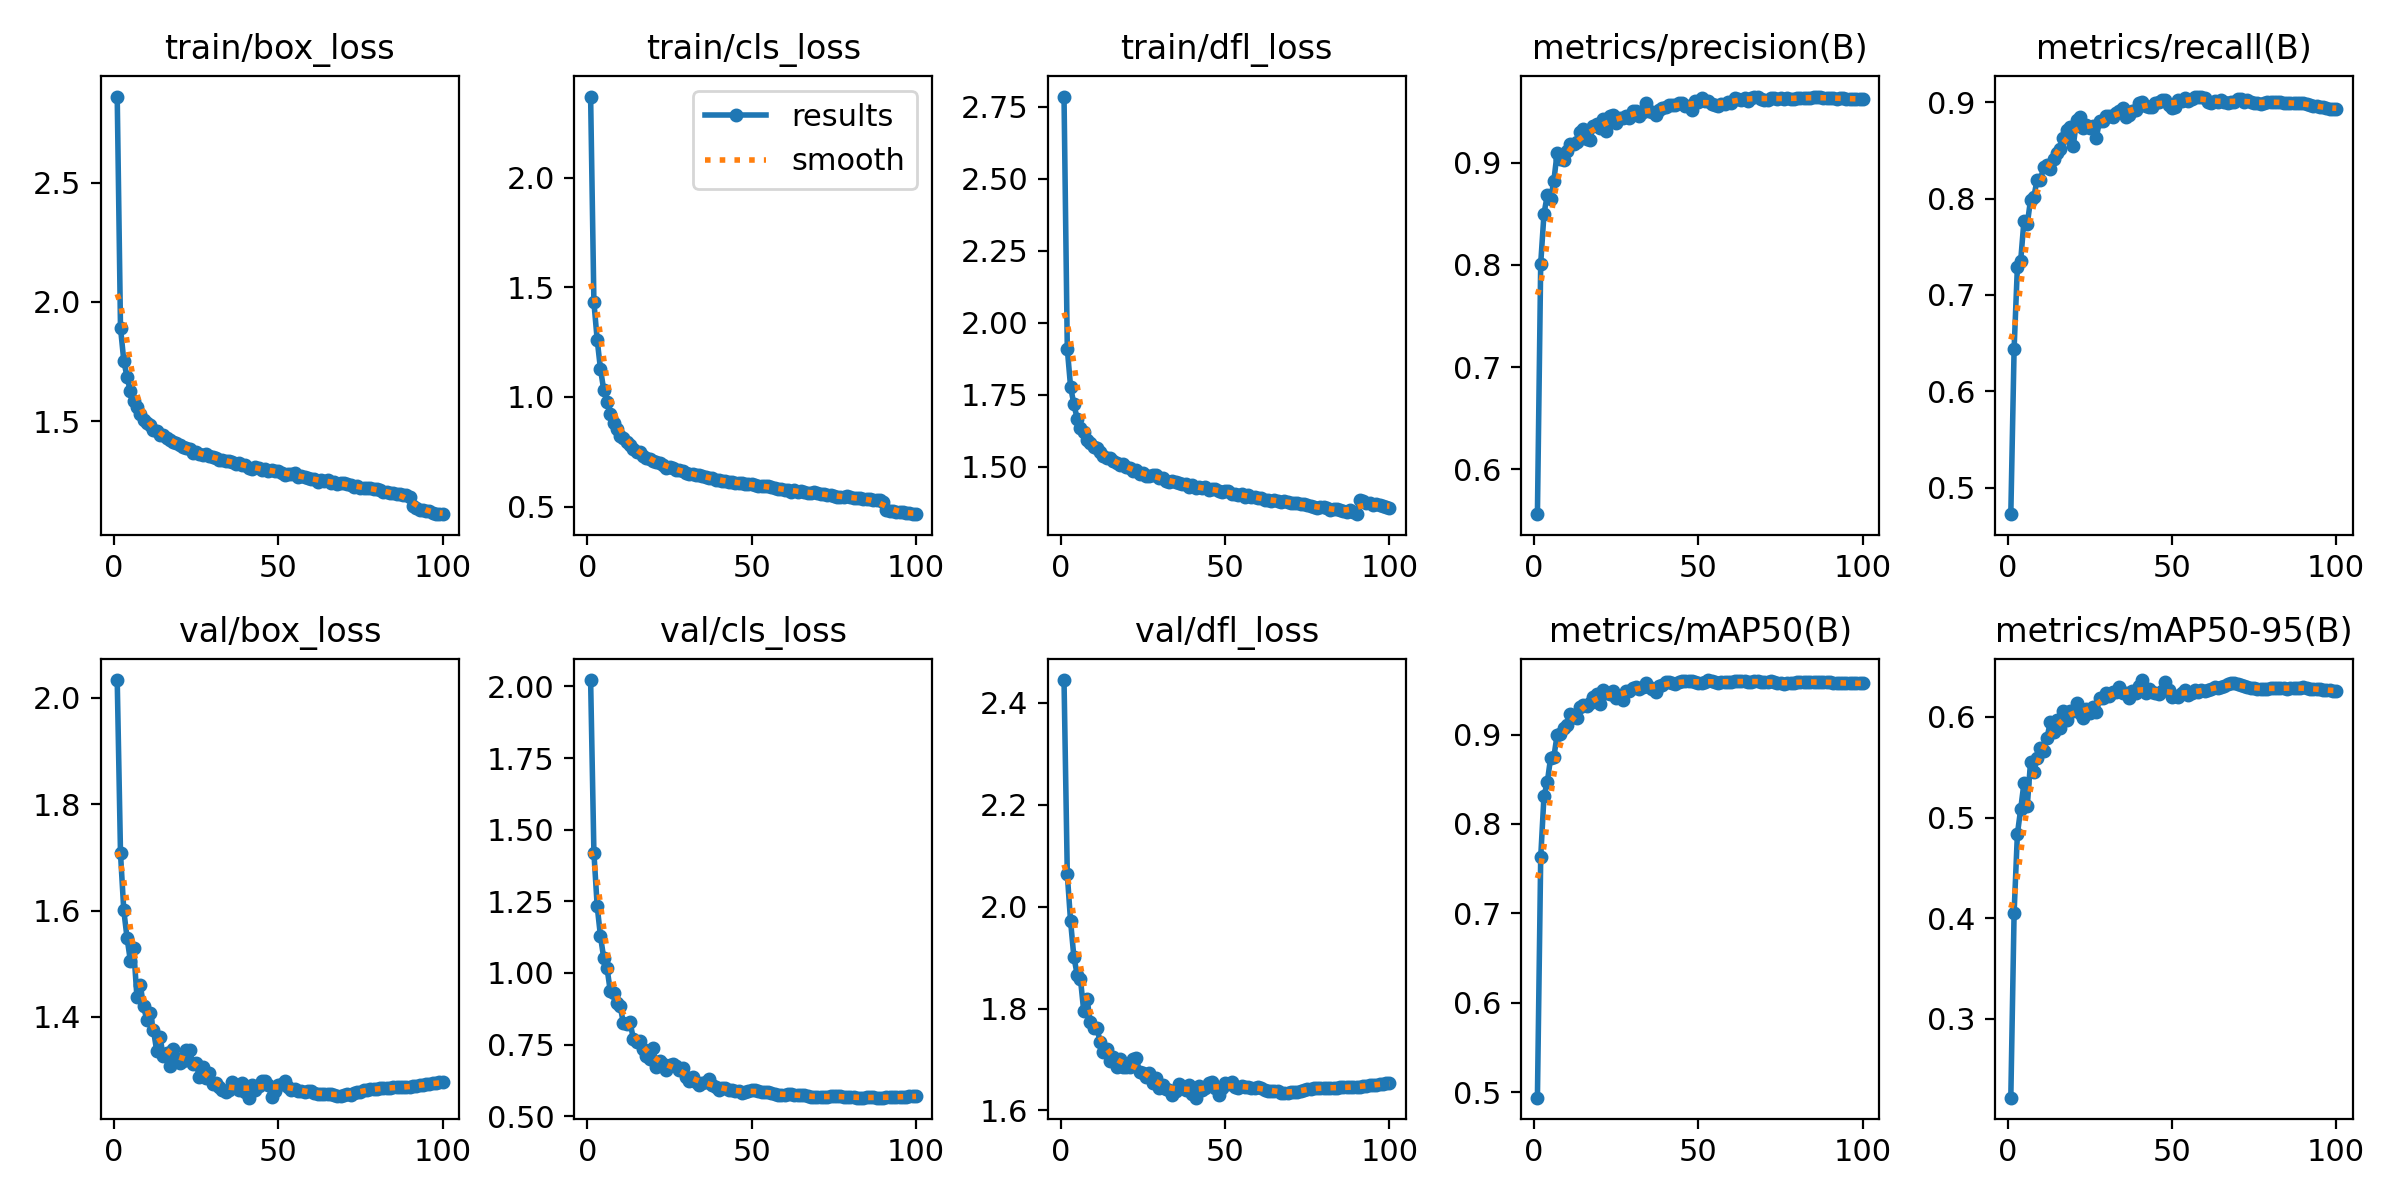

Values plotted in this chart, from the file beside it:
epoch, time, train/box_loss, train/cls_loss, train/dfl_loss, metrics/precision(B), metrics/recall(B), metrics/mAP50(B), metrics/mAP50-95(B), val/box_loss, val/cls_loss, val/dfl_loss, lr/pg0, lr/pg1, lr/pg2
1, 1356, 2.861, 2.37, 2.786, 0.556, 0.4725, 0.4939, 0.2214, 2.034, 2.022, 2.445, 0.07001, 0.003332, 0.003332
2, 2736, 1.891, 1.431, 1.91, 0.8012, 0.6441, 0.7626, 0.4055, 1.708, 1.42, 2.063, 0.03994, 0.0066, 0.0066
3, 4059, 1.753, 1.261, 1.778, 0.8501, 0.7291, 0.8314, 0.4836, 1.6, 1.233, 1.971, 0.009812, 0.009801, 0.009801
4, 5432, 1.684, 1.127, 1.718, 0.8682, 0.7353, 0.8465, 0.5084, 1.548, 1.128, 1.901, 0.009703, 0.009703, 0.009703
5, 6753, 1.624, 1.031, 1.668, 0.8641, 0.7772, 0.8736, 0.5342, 1.506, 1.051, 1.867, 0.009604, 0.009604, 0.009604
6, 8128, 1.583, 0.9748, 1.634, 0.8822, 0.7733, 0.8749, 0.5112, 1.529, 1.016, 1.858, 0.009505, 0.009505, 0.009505
7, 9539, 1.559, 0.9224, 1.62, 0.9097, 0.7987, 0.8997, 0.5553, 1.437, 0.9352, 1.795, 0.009406, 0.009406, 0.009406
8, 10911, 1.528, 0.882, 1.593, 0.9037, 0.8016, 0.9009, 0.5453, 1.461, 0.9293, 1.82, 0.009307, 0.009307, 0.009307
9, 12235, 1.506, 0.8536, 1.584, 0.9022, 0.8197, 0.9068, 0.559, 1.42, 0.8954, 1.773, 0.009208, 0.009208, 0.009208
10, 13607, 1.491, 0.8232, 1.568, 0.9117, 0.8194, 0.9103, 0.5694, 1.394, 0.8831, 1.762, 0.009109, 0.009109, 0.009109
11, 14929, 1.484, 0.8141, 1.567, 0.9178, 0.8328, 0.9231, 0.5659, 1.408, 0.8236, 1.762, 0.00901, 0.00901, 0.00901
12, 16300, 1.464, 0.7951, 1.551, 0.9182, 0.8351, 0.92, 0.5791, 1.376, 0.82, 1.735, 0.008911, 0.008911, 0.008911
13, 17632, 1.457, 0.7806, 1.537, 0.9203, 0.8303, 0.9185, 0.5949, 1.337, 0.8271, 1.714, 0.008812, 0.008812, 0.008812
14, 19006, 1.442, 0.7636, 1.533, 0.9298, 0.8409, 0.9304, 0.5848, 1.363, 0.7709, 1.721, 0.008713, 0.008713, 0.008713
15, 20326, 1.441, 0.7508, 1.53, 0.9328, 0.8477, 0.9333, 0.5966, 1.326, 0.7584, 1.698, 0.008614, 0.008614, 0.008614
16, 21699, 1.428, 0.7464, 1.519, 0.9233, 0.8518, 0.9315, 0.5893, 1.333, 0.7631, 1.704, 0.008515, 0.008515, 0.008515
17, 23024, 1.421, 0.7322, 1.513, 0.9226, 0.8625, 0.9355, 0.6058, 1.307, 0.7358, 1.686, 0.008416, 0.008416, 0.008416
18, 24393, 1.411, 0.7233, 1.506, 0.9359, 0.8711, 0.9425, 0.5974, 1.339, 0.7095, 1.702, 0.008317, 0.008317, 0.008317
19, 25714, 1.407, 0.7184, 1.509, 0.9376, 0.874, 0.9455, 0.6062, 1.323, 0.7008, 1.686, 0.008218, 0.008218, 0.008218
20, 27084, 1.4, 0.7087, 1.5, 0.9335, 0.8544, 0.9345, 0.6062, 1.313, 0.7377, 1.685, 0.008119, 0.008119, 0.008119
21, 28403, 1.389, 0.7011, 1.498, 0.9428, 0.8817, 0.9494, 0.6137, 1.316, 0.673, 1.686, 0.00802, 0.00802, 0.00802
22, 29775, 1.387, 0.6999, 1.487, 0.9311, 0.8851, 0.9466, 0.6037, 1.337, 0.6932, 1.7, 0.007921, 0.007921, 0.007921
23, 31094, 1.383, 0.6909, 1.491, 0.9459, 0.8728, 0.9458, 0.5991, 1.339, 0.6819, 1.703, 0.007822, 0.007822, 0.007822
24, 32462, 1.367, 0.678, 1.475, 0.9467, 0.8767, 0.9482, 0.608, 1.312, 0.6597, 1.674, 0.007723, 0.007723, 0.007723
25, 33783, 1.37, 0.6796, 1.478, 0.939, 0.8735, 0.9406, 0.604, 1.313, 0.6784, 1.673, 0.007624, 0.007624, 0.007624
26, 35152, 1.363, 0.6739, 1.468, 0.9434, 0.8758, 0.9428, 0.6101, 1.287, 0.6833, 1.666, 0.007525, 0.007525, 0.007525
27, 36474, 1.357, 0.6668, 1.468, 0.9441, 0.8628, 0.9382, 0.6049, 1.306, 0.6749, 1.673, 0.007426, 0.007426, 0.007426
28, 37842, 1.361, 0.6674, 1.473, 0.9457, 0.881, 0.9489, 0.6188, 1.285, 0.6601, 1.655, 0.007327, 0.007327, 0.007327
29, 39178, 1.355, 0.6634, 1.471, 0.944, 0.8806, 0.9489, 0.619, 1.295, 0.6679, 1.663, 0.007228, 0.007228, 0.007228
30, 40613, 1.347, 0.6543, 1.461, 0.9502, 0.8862, 0.9518, 0.6243, 1.273, 0.636, 1.645, 0.007129, 0.007129, 0.007129
31, 41960, 1.346, 0.6494, 1.461, 0.9503, 0.8862, 0.9529, 0.6205, 1.275, 0.6239, 1.65, 0.00703, 0.00703, 0.00703
32, 43561, 1.337, 0.6464, 1.45, 0.9459, 0.8845, 0.9515, 0.6247, 1.268, 0.6379, 1.643, 0.006931, 0.006931, 0.006931
33, 45462, 1.336, 0.6447, 1.449, 0.9498, 0.8887, 0.9533, 0.6248, 1.262, 0.6193, 1.64, 0.006832, 0.006832, 0.006832
34, 47087, 1.332, 0.6417, 1.451, 0.9582, 0.8913, 0.9577, 0.6293, 1.259, 0.6089, 1.631, 0.006733, 0.006733, 0.006733
35, 48433, 1.334, 0.6385, 1.448, 0.9506, 0.8939, 0.9534, 0.6237, 1.263, 0.6154, 1.638, 0.006634, 0.006634, 0.006634
36, 49819, 1.327, 0.6361, 1.445, 0.9493, 0.8845, 0.9514, 0.6235, 1.277, 0.6188, 1.652, 0.006535, 0.006535, 0.006535
37, 51134, 1.321, 0.6319, 1.44, 0.9467, 0.8865, 0.9477, 0.619, 1.272, 0.6291, 1.648, 0.006436, 0.006436, 0.006436
38, 52500, 1.326, 0.629, 1.442, 0.9512, 0.891, 0.954, 0.6258, 1.262, 0.61, 1.639, 0.006337, 0.006337, 0.006337
39, 53873, 1.314, 0.6205, 1.432, 0.9535, 0.8923, 0.9551, 0.6238, 1.276, 0.6019, 1.65, 0.006238, 0.006238, 0.006238
40, 55239, 1.317, 0.6229, 1.436, 0.9544, 0.8997, 0.9591, 0.6313, 1.258, 0.5903, 1.632, 0.006139, 0.006139, 0.006139
41, 56556, 1.304, 0.6163, 1.426, 0.9569, 0.9005, 0.9583, 0.6367, 1.248, 0.5966, 1.625, 0.00604, 0.00604, 0.00604
42, 57922, 1.3, 0.6171, 1.429, 0.9561, 0.8964, 0.958, 0.6239, 1.272, 0.597, 1.648, 0.005941, 0.005941, 0.005941
43, 59237, 1.305, 0.612, 1.426, 0.9568, 0.8952, 0.9568, 0.6278, 1.263, 0.5928, 1.639, 0.005842, 0.005842, 0.005842
44, 60603, 1.303, 0.6126, 1.43, 0.9582, 0.8948, 0.9582, 0.6248, 1.271, 0.59, 1.644, 0.005743, 0.005743, 0.005743
45, 61926, 1.295, 0.6094, 1.421, 0.9584, 0.8989, 0.9595, 0.6237, 1.279, 0.5874, 1.654, 0.005644, 0.005644, 0.005644
46, 63299, 1.299, 0.6088, 1.424, 0.955, 0.9008, 0.9595, 0.6228, 1.28, 0.5878, 1.656, 0.005545, 0.005545, 0.005545
47, 64617, 1.292, 0.6072, 1.423, 0.9559, 0.9022, 0.9597, 0.6255, 1.271, 0.5823, 1.645, 0.005446, 0.005446, 0.005446
48, 65986, 1.293, 0.6027, 1.415, 0.9517, 0.9026, 0.9602, 0.6345, 1.249, 0.5828, 1.629, 0.005347, 0.005347, 0.005347
49, 67304, 1.29, 0.6031, 1.414, 0.9605, 0.8972, 0.9586, 0.6268, 1.261, 0.5878, 1.644, 0.005248, 0.005248, 0.005248
50, 68673, 1.291, 0.6019, 1.416, 0.9595, 0.894, 0.9576, 0.6201, 1.271, 0.5904, 1.653, 0.005149, 0.005149, 0.005149
51, 69993, 1.281, 0.5974, 1.415, 0.9632, 0.8951, 0.9572, 0.6213, 1.273, 0.5901, 1.652, 0.00505, 0.00505, 0.00505
52, 71364, 1.275, 0.5919, 1.407, 0.9599, 0.9026, 0.9591, 0.62, 1.28, 0.5866, 1.656, 0.004951, 0.004951, 0.004951
53, 72685, 1.278, 0.5924, 1.405, 0.9601, 0.9015, 0.9609, 0.6243, 1.269, 0.5838, 1.646, 0.004852, 0.004852, 0.004852
54, 74053, 1.278, 0.5925, 1.404, 0.9571, 0.9041, 0.96, 0.6264, 1.263, 0.5833, 1.644, 0.004753, 0.004753, 0.004753
55, 75446, 1.28, 0.5914, 1.406, 0.9568, 0.901, 0.9582, 0.622, 1.265, 0.5853, 1.648, 0.004654, 0.004654, 0.004654
56, 76845, 1.266, 0.587, 1.396, 0.9559, 0.9035, 0.958, 0.6242, 1.261, 0.581, 1.645, 0.004555, 0.004555, 0.004555
57, 78206, 1.268, 0.5836, 1.402, 0.9571, 0.9053, 0.9591, 0.6265, 1.26, 0.578, 1.646, 0.004456, 0.004456, 0.004456
58, 79615, 1.264, 0.5821, 1.397, 0.9573, 0.9056, 0.959, 0.6253, 1.258, 0.5739, 1.644, 0.004357, 0.004357, 0.004357
59, 80971, 1.26, 0.581, 1.395, 0.9596, 0.9059, 0.9591, 0.6266, 1.26, 0.5729, 1.645, 0.004258, 0.004258, 0.004258
60, 82665, 1.258, 0.5772, 1.393, 0.9585, 0.9041, 0.9591, 0.6257, 1.26, 0.5753, 1.647, 0.004159, 0.004159, 0.004159
... 40 more rows
